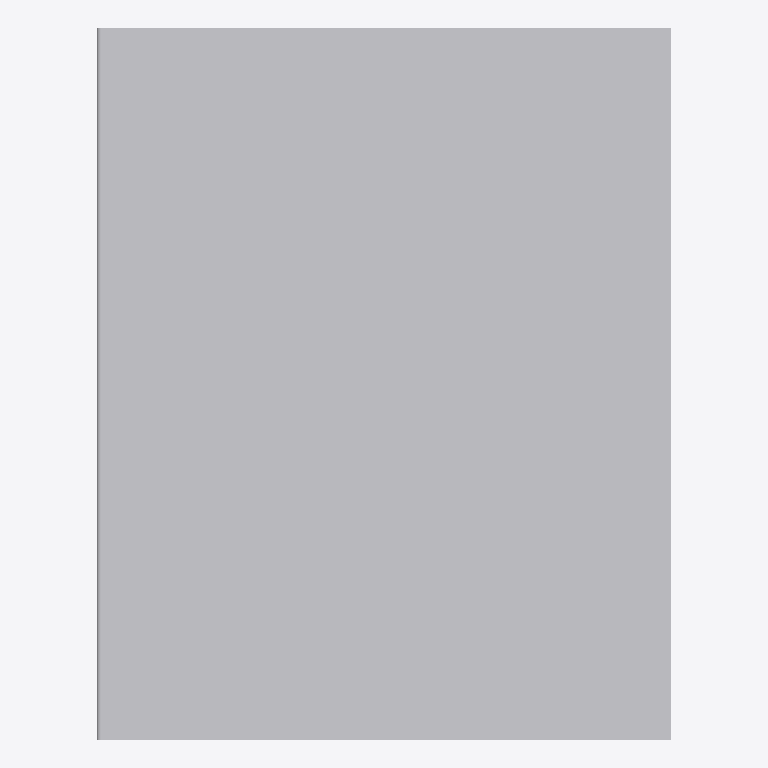
Plan cut of the same IFC building model at storey 'Ebene 0' (level 0.00 m, cut at 1.40 m), seen from above with north up, elements coloured by IFC class: 1 other element (light grey). No cut surface shows.
Extent 0.400 m × 0.495 m × 0.255 m (x, y, z). Storeys (1): Ebene 0 at 0.00 m. Elements (1): 1 IfcBuildingElementProxy.

HEADER;
FILE_DESCRIPTION(('ViewDefinition [CoordinationView_V2.0]','ExchangeRequirement []'),'2;1');
FILE_NAME('','2024-05-09T14:06:16',(''),(''),'ODA IFC SDK 22.6','22.1.1.516 - Exporter 22.1.1.516 - Default UI','');
FILE_SCHEMA(('IFC4'));
ENDSEC;
DATA;
#93=IFCPROJECT('3JkdSrIPPFBg8WI9Yiw3Uw',#20,'',$,$,'','',(#86),#83);
#105=IFCSITE('3JkdSrIPPFBg8WI9Yiw3Uu',#20,'Default',$,$,#104,$,$,.ELEMENT.,(42,24,53,508911),(-71,-15,-29,-58837),0.0,$,$);
#95=IFCBUILDING('3JkdSrIPPFBg8WI9Yiw3Ux',#20,'',$,$,#16,$,'',.ELEMENT.,$,$,#94);
#98=IFCBUILDINGSTOREY('3JkdSrIPPFBg8WI9XJ5yzH',#20,'Ebene 0',$,'Ebene:Ebene 1',#97,$,'Ebene 0',.ELEMENT.,0.0);
#193=IFCBUILDINGELEMENTPROXY('1$O53gTk9Cjfjjdp4hDs3P',#20,'DB_BSK_Erhoehungsstein_Pass_von_55_zu_76:DB_BSK_Erhoehungsstein_Pass_von_55_zu_76:1192476',$,'DB_BSK_Erhoehungsstein_Pass_von_55_zu_76:DB_BSK_Erhoehungsstein_Pass_von_55_zu_76',#192,#189,'1192476',.NOTDEFINED.);
ENDSEC;
